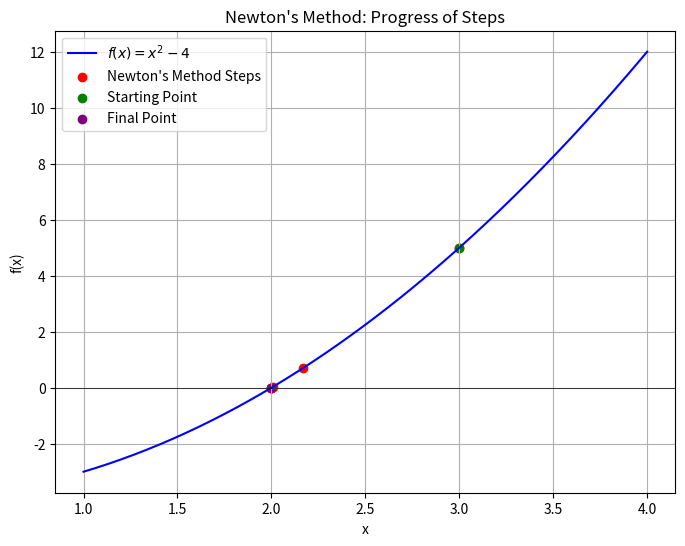

Write Python code to recreate this figure.
import matplotlib.pyplot as plt
import numpy as np


def f(x):
    """Example function: f(x) = x^2 - 4"""
    return x ** 2 - 4


def df(x):
    """Derivative of the example function: f'(x) = 2x"""
    return 2 * x


def newton_method_visualize(func, dfunc, x0, tol=1e-6, max_iterations=20):
    """
    Visualizes the progress of Newton's Method for root-finding on a single plot.

    Parameters:
        func (function): The function whose root is to be found.
        dfunc (function): The derivative of the function.
        x0 (float): Initial starting point.
        tol (float): Tolerance for stopping condition.
        max_iterations (int): Maximum number of iterations allowed.
    """
    # Store values for plotting
    x_values = [x0]
    y_values = [func(x0)]
    iteration = 0

    while iteration < max_iterations:
        f_x = func(x0)
        df_x = dfunc(x0)

        # Avoid division by zero
        if df_x == 0:
            print("Derivative is zero. Stopping iteration.")
            break

        # Newton's update
        x_new = x0 - f_x / df_x
        x_values.append(x_new)
        y_values.append(func(x_new))

        # Check convergence
        if abs(x_new - x0) < tol:
            break

        x0 = x_new
        iteration += 1

    # Generate x values for smooth curve plotting
    x = np.linspace(min(x_values) - 1, max(x_values) + 1, 400)
    y = func(x)

    # Plot the function and Newton's method steps
    plt.figure(figsize=(8, 6))
    plt.plot(x, y, label="$f(x) = x^2 - 4$", color="blue")
    plt.scatter(x_values, y_values, color="red", label="Newton's Method Steps")
    plt.axhline(0, color="black", linewidth=0.5)

    # Highlight the starting and final points
    plt.scatter(x_values[0], y_values[0], color="green", label="Starting Point")
    plt.scatter(x_values[-1], y_values[-1], color="purple", label="Final Point")

    plt.title("Newton's Method: Progress of Steps")
    plt.xlabel("x")
    plt.ylabel("f(x)")
    plt.legend()
    plt.grid(True)
    plt.show()


# Example function and derivative
def f(x):
    return x ** 2 - 4


def df(x):
    return 2 * x


# Initial conditions for Newton's Method
x0 = 3  # Starting point
newton_method_visualize(f, df, x0)
